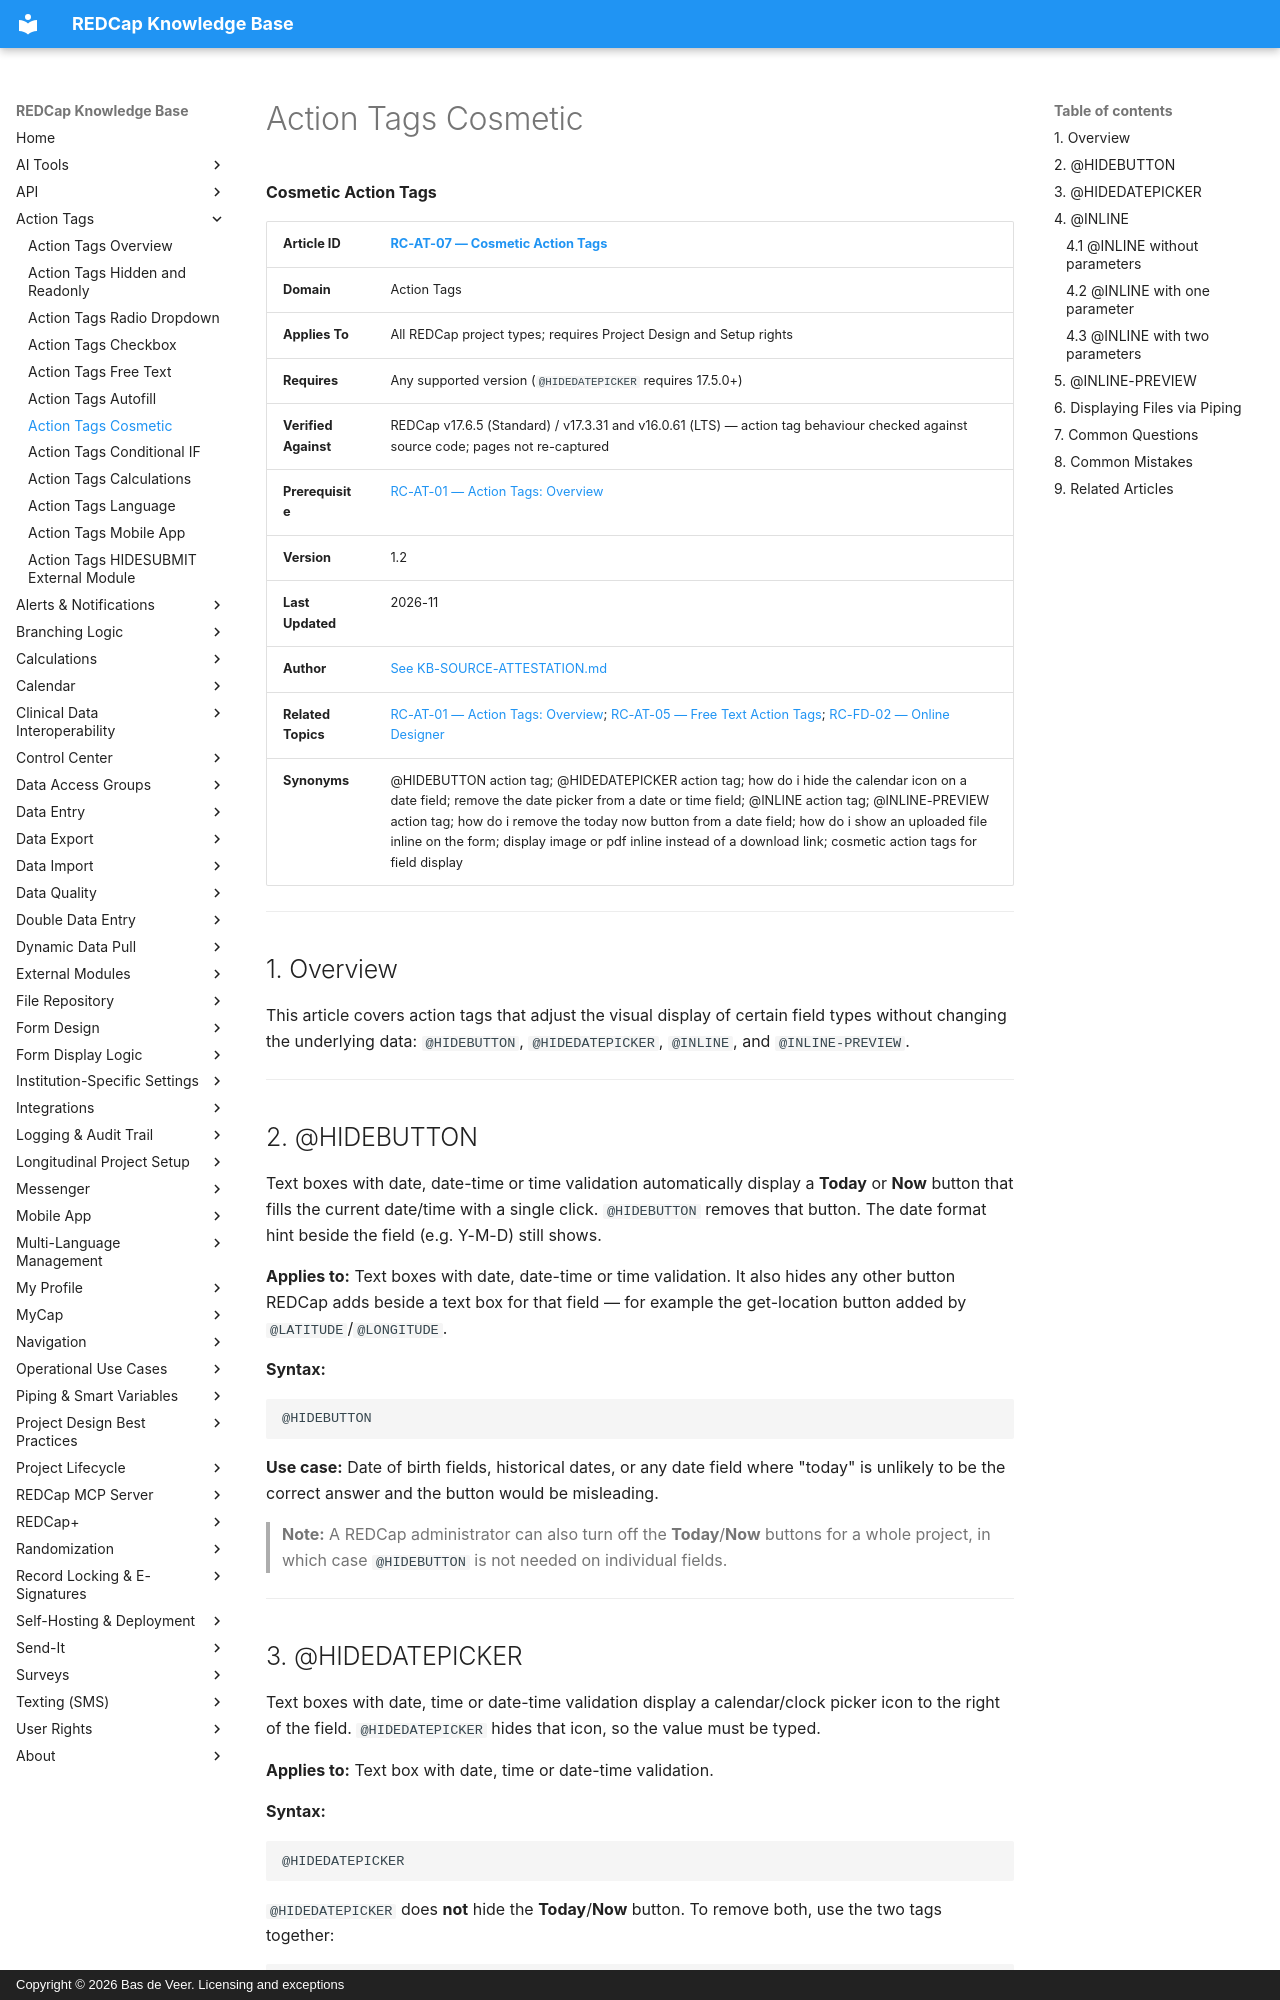

repository: bdeveer/REDCap_KB_RAG · page: RC-AT-07_Action-Tags-Cosmetic/index.html · generator: mkdocs · copyright: Copyright © 2026 Bas de Veer. Licensing and exceptions



**Cosmetic Action Tags**

| **Article ID** | [RC-AT-07 — Cosmetic Action Tags](RC-AT-07_Action-Tags-Cosmetic.md) |
|---|---|
| **Domain** | Action Tags |
| **Applies To** | All REDCap project types; requires Project Design and Setup rights |
| **Requires** | Any supported version (`@HIDEDATEPICKER` requires 17.5.0+) |
| **Verified Against** | REDCap v17.6.5 (Standard) / v17.3.31 and v16.0.61 (LTS) — action tag behaviour checked against source code; pages not re-captured |
| **Prerequisite** | [RC-AT-01 — Action Tags: Overview](RC-AT-01_Action-Tags-Overview.md)|
| **Version** | 1.2 |
| **Last Updated** | 2026-11 |
| **Author** | [See KB-SOURCE-ATTESTATION.md](KB-SOURCE-ATTESTATION.md) |
| **Related Topics** | [RC-AT-01 — Action Tags: Overview](RC-AT-01_Action-Tags-Overview.md); [RC-AT-05 — Free Text Action Tags](RC-AT-05_Action-Tags-Free-Text.md); [RC-FD-02 — Online Designer](RC-FD-02_Online-Designer.md) |
| **Synonyms** | @HIDEBUTTON action tag; @HIDEDATEPICKER action tag; how do i hide the calendar icon on a date field; remove the date picker from a date or time field; @INLINE action tag; @INLINE-PREVIEW action tag; how do i remove the today now button from a date field; how do i show an uploaded file inline on the form; display image or pdf inline instead of a download link; cosmetic action tags for field display |

---

## 1. Overview

This article covers action tags that adjust the visual display of certain field types without changing the underlying data: `@HIDEBUTTON`, `@HIDEDATEPICKER`, `@INLINE`, and `@INLINE-PREVIEW`.

---

## 2. @HIDEBUTTON

Text boxes with date, date-time or time validation automatically display a **Today** or **Now** button that fills the current date/time with a single click. `@HIDEBUTTON` removes that button. The date format hint beside the field (e.g. Y-M-D) still shows.

**Applies to:** Text boxes with date, date-time or time validation. It also hides any other button REDCap adds beside a text box for that field — for example the get-location button added by `@LATITUDE`/`@LONGITUDE`.

**Syntax:**
```
@HIDEBUTTON
```

**Use case:** Date of birth fields, historical dates, or any date field where "today" is unlikely to be the correct answer and the button would be misleading.

> **Note:** A REDCap administrator can also turn off the **Today**/**Now** buttons for a whole project, in which case `@HIDEBUTTON` is not needed on individual fields.

---
